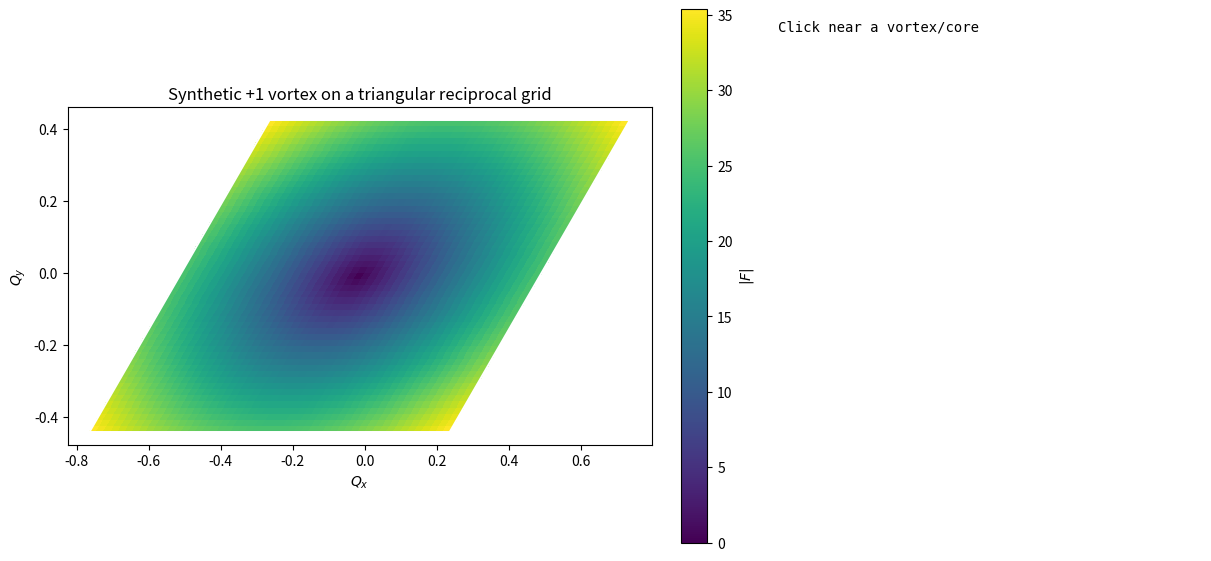

Recreate this plot in Python.
"""Interactive phase-winding explorer for a 2D reciprocal-lattice grid.

The array convention used throughout is::

    F[i1, i2]  <->  q(i1, i2)
                 = origin[0] * b1 + origin[1] * b2
                   + (i1 / N1) * b1 + (i2 / N2) * b2

Thus, a square loop in ``(i1, i2)`` is generally a parallelogram in Cartesian
momentum coordinates.  That is a perfectly valid contour for a winding
number.  The class displays the contour with its correct physical shape.

In JupyterLab, enable an interactive Matplotlib backend before constructing
the explorer, for example::

    %matplotlib widget

    explorer = InteractiveWindingExplorer(
        F[:, :, p1, p2],
        p=(p1, p2),
        config=cfg,
        # Or use lattice_type="hexagonal", b1=b1, b2=b2.
        radii=(2, 3, 4, 5),
        search_radius=5,
        display="auto",            # hexagon for hexagonal, primitive otherwise
        boundary_mode="reject",   # safest default
        title=rf"$|F(Q,p_{{{p1},{p2}}})|$",
    )

Boundary modes
--------------
``reject``
    A contour that leaves the stored array is reported as invalid.  This is
    the safest choice if the boundary sewing law for F has not been supplied.
``periodic``
    Array indices are wrapped and F is assumed to be a periodic scalar.
``sewn``
    Array indices are wrapped and a user-supplied ``sewing_factor`` is used to
    construct the extended-zone value.

For ``boundary_mode="sewn"``, the callback has signature::

    sewing_factor(i1_wrapped, i2_wrapped, n1, n2) -> complex

where ``n1`` and ``n2`` count how many reciprocal cells the unwrapped index
crossed.  The sampled value is

    F_ext = sewing_factor(...) * F[i1_wrapped, i2_wrapped].

The callback must implement the sewing law appropriate to the particular
field F being inspected.
"""

from __future__ import annotations

from dataclasses import dataclass
from typing import Any, Callable, Iterable, Optional, Sequence, Tuple

import numpy as np
import matplotlib.pyplot as plt
from matplotlib.patches import Polygon


Index = Tuple[int, int]
SewingFactor = Callable[[int, int, int, int], complex]


def _plain_name(value: Any) -> Optional[str]:
    """Convert a string or Enum-like lattice/model value to lowercase text."""
    if value is None:
        return None
    if hasattr(value, "value"):
        value = value.value
    return str(value).strip().lower().split(".")[-1]


def _config_value(config: Any, names: Sequence[str]) -> Any:
    """Read the first matching field from a mapping or config object."""
    if config is None:
        return None
    for name in names:
        if isinstance(config, dict) and name in config:
            return config[name]
        if hasattr(config, name):
            return getattr(config, name)
    return None


def resolve_lattice_geometry(
    *,
    config: Any = None,
    lattice_type: Any = None,
    b1: Optional[Sequence[float]] = None,
    b2: Optional[Sequence[float]] = None,
) -> Tuple[str, np.ndarray, np.ndarray]:
    """Resolve square/hexagonal geometry and reciprocal basis vectors.

    Priority is:

    1. Explicit ``b1`` and ``b2``.
    2. Vectors stored directly on/in ``config`` as ``b1`` and ``b2``.
    3. A 2x2 config field named ``reciprocal_vectors``, ``reciprocal_lattice``,
       ``bvecs``, or ``B`` (vectors are taken to be rows).
    4. A canonical dimensionless basis inferred from ``lattice_type`` or a
       config model/lattice field.

    The canonical basis is sufficient for topology and plot shape.  Supply
    physical b vectors if the Q-axis units and orientation must match the rest
    of a project exactly.
    """
    if (b1 is None) != (b2 is None):
        raise ValueError("supply both b1 and b2, or neither")

    config_b1 = _config_value(config, ("b1", "B1", "reciprocal_b1"))
    config_b2 = _config_value(config, ("b2", "B2", "reciprocal_b2"))
    if b1 is None and config_b1 is not None and config_b2 is not None:
        b1, b2 = config_b1, config_b2

    if b1 is None:
        vectors = _config_value(
            config,
            ("reciprocal_vectors", "reciprocal_lattice", "bvecs", "B"),
        )
        if vectors is not None:
            vectors = np.asarray(vectors, dtype=float)
            if vectors.shape != (2, 2):
                raise ValueError("config reciprocal vectors must have shape (2, 2)")
            b1, b2 = vectors[0], vectors[1]

    if lattice_type is None:
        lattice_type = _config_value(
            config,
            ("lattice_type", "ltype", "hamiltonian_type", "htype", "model"),
        )
    name = _plain_name(lattice_type)

    square_names = {"square", "orthogonal", "qwz", "qiwuzhang", "bhz"}
    hexagonal_names = {
        "hex", "hexagonal", "honeycomb", "triangular", "haldane", "graphene"
    }

    if name in square_names:
        kind = "square"
    elif name in hexagonal_names:
        kind = "hexagonal"
    elif name is None:
        if b1 is not None:
            test_b1 = np.asarray(b1, dtype=float)
            test_b2 = np.asarray(b2, dtype=float)
            norm_product = np.linalg.norm(test_b1) * np.linalg.norm(test_b2)
            cos_angle = abs(np.dot(test_b1, test_b2) / norm_product)
            equal_lengths = np.isclose(
                np.linalg.norm(test_b1), np.linalg.norm(test_b2), rtol=1e-5
            )
            kind = (
                "hexagonal"
                if equal_lengths and np.isclose(cos_angle, 0.5, atol=1e-5)
                else "square"
            )
        else:
            # Preserve the original explorer's behavior when no new geometry
            # input is supplied.
            kind = "square"
    else:
        raise ValueError(
            f"cannot infer lattice geometry from {lattice_type!r}; use "
            "lattice_type='square'/'hexagonal' or pass b1 and b2"
        )

    if b1 is None:
        if kind == "square":
            b1 = np.array([1.0, 0.0])
            b2 = np.array([0.0, 1.0])
        else:
            # A right-handed triangular reciprocal basis.  Overall rotation
            # and scale have no effect on the winding calculation.
            b1 = np.array([1.0, 0.0])
            b2 = np.array([0.5, np.sqrt(3.0) / 2.0])

    return kind, np.asarray(b1, dtype=float), np.asarray(b2, dtype=float)


@dataclass(frozen=True)
class ReciprocalGrid2D:
    """Uniform 2D grid spanned by two (possibly non-orthogonal) vectors."""

    b1: np.ndarray
    b2: np.ndarray
    shape: Tuple[int, int]
    origin: Tuple[float, float] = (0.0, 0.0)

    def __post_init__(self) -> None:
        b1 = np.asarray(self.b1, dtype=float)
        b2 = np.asarray(self.b2, dtype=float)
        if b1.shape != (2,) or b2.shape != (2,):
            raise ValueError("b1 and b2 must each contain two Cartesian components")
        if len(self.shape) != 2 or min(self.shape) < 2:
            raise ValueError("shape must be a pair of integers, each at least 2")

        basis = np.column_stack((b1, b2))
        if abs(np.linalg.det(basis)) < 1e-14:
            raise ValueError("b1 and b2 must be linearly independent")

        object.__setattr__(self, "b1", b1)
        object.__setattr__(self, "b2", b2)

    @property
    def N1(self) -> int:
        return int(self.shape[0])

    @property
    def N2(self) -> int:
        return int(self.shape[1])

    @property
    def basis(self) -> np.ndarray:
        """Matrix whose columns are b1 and b2."""
        return np.column_stack((self.b1, self.b2))

    @property
    def orientation(self) -> int:
        """Sign of (b1 x b2)_z."""
        return 1 if np.linalg.det(self.basis) > 0 else -1

    def fractional_to_cartesian(self, q1, q2):
        q1 = np.asarray(q1, dtype=float)
        q2 = np.asarray(q2, dtype=float)
        return q1[..., None] * self.b1 + q2[..., None] * self.b2

    def cartesian_to_fractional(self, x: float, y: float) -> np.ndarray:
        return np.linalg.solve(self.basis, np.array([x, y], dtype=float))

    def index_to_fractional(self, i1, i2):
        q1 = self.origin[0] + np.asarray(i1, dtype=float) / self.N1
        q2 = self.origin[1] + np.asarray(i2, dtype=float) / self.N2
        return q1, q2

    def index_to_cartesian(self, i1, i2):
        q1, q2 = self.index_to_fractional(i1, i2)
        return self.fractional_to_cartesian(q1, q2)

    def center_mesh(self) -> Tuple[np.ndarray, np.ndarray]:
        i1, i2 = np.meshgrid(
            np.arange(self.N1), np.arange(self.N2), indexing="ij"
        )
        xy = self.index_to_cartesian(i1, i2)
        return xy[..., 0], xy[..., 1]

    def edge_mesh(self) -> Tuple[np.ndarray, np.ndarray]:
        """Cell-edge coordinates suitable for pcolormesh(..., shading='flat')."""
        e1, e2 = np.meshgrid(
            np.arange(self.N1 + 1) - 0.5,
            np.arange(self.N2 + 1) - 0.5,
            indexing="ij",
        )
        xy = self.index_to_cartesian(e1, e2)
        return xy[..., 0], xy[..., 1]

    def nearest_unwrapped_index(self, x: float, y: float) -> Index:
        """Nearest grid index, without forcing it into the central cell.

        Rounding the two fractional components independently is not always the
        Euclidean-nearest operation on a skew grid.  We therefore check a 3x3
        neighborhood around that initial estimate using Cartesian distance.
        """
        q = self.cartesian_to_fractional(x, y)
        u1 = (q[0] - self.origin[0]) * self.N1
        u2 = (q[1] - self.origin[1]) * self.N2
        c1, c2 = int(np.rint(u1)), int(np.rint(u2))

        candidates = []
        for d1 in (-1, 0, 1):
            for d2 in (-1, 0, 1):
                i1, i2 = c1 + d1, c2 + d2
                xy = self.index_to_cartesian(i1, i2)
                dist2 = (xy[0] - x) ** 2 + (xy[1] - y) ** 2
                candidates.append((dist2, i1, i2))
        _, i1, i2 = min(candidates, key=lambda item: item[0])
        return i1, i2

    def wrap_index(self, i1: int, i2: int) -> Tuple[int, int, int, int]:
        """Return wrapped indices and reciprocal-cell crossing counts."""
        n1, w1 = divmod(int(i1), self.N1)
        n2, w2 = divmod(int(i2), self.N2)
        return w1, w2, n1, n2

    def primitive_polygon(self) -> np.ndarray:
        x, y = self.edge_mesh()
        return np.array(
            [
                [x[0, 0], y[0, 0]],
                [x[-1, 0], y[-1, 0]],
                [x[-1, -1], y[-1, -1]],
                [x[0, -1], y[0, -1]],
            ]
        )


def _clip_polygon_to_halfplane(
    polygon: np.ndarray, normal: np.ndarray, offset: float, tol: float = 1e-12
) -> np.ndarray:
    """Clip a convex polygon to points satisfying dot(x, normal) <= offset."""
    if len(polygon) == 0:
        return polygon

    output = []
    previous = polygon[-1]
    previous_value = np.dot(previous, normal) - offset
    previous_inside = previous_value <= tol

    for current in polygon:
        current_value = np.dot(current, normal) - offset
        current_inside = current_value <= tol

        if current_inside != previous_inside:
            direction = current - previous
            denominator = np.dot(direction, normal)
            if abs(denominator) > tol:
                t = (offset - np.dot(previous, normal)) / denominator
                output.append(previous + t * direction)
        if current_inside:
            output.append(current)

        previous = current
        previous_inside = current_inside

    return np.asarray(output, dtype=float)


def wigner_seitz_polygon(b1, b2, neighbor_range: int = 3) -> np.ndarray:
    """Construct the reciprocal Wigner-Seitz cell by half-plane clipping.

    For a triangular reciprocal lattice the returned polygon has six vertices.
    The implementation also works for ordinary reduced 2D lattice bases.
    """
    b1 = np.asarray(b1, dtype=float)
    b2 = np.asarray(b2, dtype=float)
    scale = max(np.linalg.norm(b1), np.linalg.norm(b2))
    size = 10.0 * neighbor_range * scale
    polygon = np.array(
        [[-size, -size], [size, -size], [size, size], [-size, size]],
        dtype=float,
    )

    reciprocal_vectors = []
    for n1 in range(-neighbor_range, neighbor_range + 1):
        for n2 in range(-neighbor_range, neighbor_range + 1):
            if n1 == 0 and n2 == 0:
                continue
            G = n1 * b1 + n2 * b2
            reciprocal_vectors.append(G)

    reciprocal_vectors.sort(key=lambda G: np.dot(G, G))
    for G in reciprocal_vectors:
        polygon = _clip_polygon_to_halfplane(
            polygon, normal=G, offset=0.5 * np.dot(G, G)
        )
        if len(polygon) == 0:
            raise RuntimeError("failed to construct the Wigner-Seitz polygon")

    center = polygon.mean(axis=0)
    angles = np.arctan2(polygon[:, 1] - center[1], polygon[:, 0] - center[0])
    return polygon[np.argsort(angles)]


def square_perimeter_indices(center: Index, radius: int) -> list[Index]:
    """Ordered perimeter of an index square, with each corner included once."""
    if radius < 1:
        raise ValueError("radius must be >= 1")

    c1, c2 = center
    low1, high1 = c1 - radius, c1 + radius
    low2, high2 = c2 - radius, c2 + radius
    points = []

    for i1 in range(low1, high1):
        points.append((i1, low2))
    for i2 in range(low2, high2):
        points.append((high1, i2))
    for i1 in range(high1, low1, -1):
        points.append((i1, high2))
    for i2 in range(high2, low2, -1):
        points.append((low1, i2))

    return points


@dataclass
class WindingResult:
    radius: int
    total_phase: float
    winding: float
    rounded_winding: Optional[int]
    min_abs_on_loop: float
    max_abs_phase_step: float
    valid: bool
    warning: str
    points: Optional[list[Index]]


def phase_winding_on_loop(
    values: Sequence[complex], zero_tol: float = 1e-12
) -> Tuple[float, float, float, float, str]:
    """Return total phase, winding, min |F|, max |dphi|, and a warning."""
    values = np.asarray(values, dtype=complex)
    if values.ndim != 1 or len(values) < 4:
        raise ValueError("values must be a one-dimensional loop with >= 4 samples")
    if not np.all(np.isfinite(values)):
        return np.nan, np.nan, np.nan, np.nan, "non-finite F on loop"

    magnitudes = np.abs(values)
    min_abs = float(np.min(magnitudes))
    reference = max(float(np.max(magnitudes)), 1.0)
    if min_abs <= zero_tol * reference:
        return (
            np.nan,
            np.nan,
            min_abs,
            np.nan,
            "loop passes through/too near a zero",
        )

    next_values = np.roll(values, -1)
    dphi = np.angle(next_values * np.conj(values))
    total = float(np.sum(dphi))
    winding = total / (2.0 * np.pi)
    max_step = float(np.max(np.abs(dphi)))

    warning = ""
    if max_step > 0.8 * np.pi:
        warning = "phase step near pi; refine grid or enlarge loop"
    elif abs(winding - np.rint(winding)) > 1e-6:
        warning = "winding is not numerically close to an integer"
    return total, winding, min_abs, max_step, warning


class ComplexFieldSampler:
    """Sample a stored field in reject, periodic, or sewn boundary mode."""

    VALID_MODES = {"reject", "periodic", "sewn"}

    def __init__(
        self,
        F: np.ndarray,
        boundary_mode: str = "reject",
        sewing_factor: Optional[SewingFactor] = None,
    ) -> None:
        self.F = np.asarray(F, dtype=complex)
        if self.F.ndim != 2:
            raise ValueError("F must be a two-dimensional complex array")
        if boundary_mode not in self.VALID_MODES:
            raise ValueError(f"boundary_mode must be one of {self.VALID_MODES}")
        if boundary_mode == "sewn" and sewing_factor is None:
            raise ValueError("boundary_mode='sewn' requires sewing_factor")
        self.boundary_mode = boundary_mode
        self.sewing_factor = sewing_factor

    def sample(self, i1: int, i2: int) -> complex:
        N1, N2 = self.F.shape
        inside = 0 <= i1 < N1 and 0 <= i2 < N2
        if self.boundary_mode == "reject":
            if not inside:
                raise IndexError("contour leaves stored reciprocal cell")
            return self.F[i1, i2]

        n1, w1 = divmod(int(i1), N1)
        n2, w2 = divmod(int(i2), N2)
        value = self.F[w1, w2]
        if self.boundary_mode == "sewn":
            value *= self.sewing_factor(w1, w2, n1, n2)
        return value


def phase_winding_square(
    sampler: ComplexFieldSampler,
    grid: ReciprocalGrid2D,
    center: Index,
    radius: int,
    zero_tol: float = 1e-12,
) -> WindingResult:
    """Compute winding on a physically counterclockwise index parallelogram."""
    points = square_perimeter_indices(center, radius)
    if grid.orientation < 0:
        points = points[::-1]

    try:
        values = [sampler.sample(i1, i2) for i1, i2 in points]
    except IndexError as error:
        return WindingResult(
            radius, np.nan, np.nan, None, np.nan, np.nan,
            False, str(error), None,
        )

    total, winding, min_abs, max_step, warning = phase_winding_on_loop(
        values, zero_tol=zero_tol
    )
    valid = bool(np.isfinite(winding))
    rounded = int(np.rint(winding)) if valid else None
    return WindingResult(
        radius, total, winding, rounded, min_abs, max_step,
        valid, warning, points,
    )


def find_local_minimum(
    sampler: ComplexFieldSampler,
    center: Index,
    search_radius: int,
    search_shape: str = "index_square",
    grid: Optional[ReciprocalGrid2D] = None,
) -> Index:
    """Find the smallest |F| near an unwrapped grid index.

    ``index_square`` checks all offsets in a square in fractional-grid space.
    ``cartesian_disk`` removes the square's distant Cartesian corners, using a
    disk whose radius is the larger of ``search_radius * |b1|/N1`` and
    ``search_radius * |b2|/N2``.
    """
    if search_radius < 0:
        raise ValueError("search_radius must be nonnegative")
    if search_shape not in {"index_square", "cartesian_disk"}:
        raise ValueError("search_shape must be 'index_square' or 'cartesian_disk'")
    if search_shape == "cartesian_disk" and grid is None:
        raise ValueError("cartesian_disk search requires grid")

    c1, c2 = center
    candidates = []
    if search_shape == "cartesian_disk":
        max_distance = search_radius * max(
            np.linalg.norm(grid.b1) / grid.N1,
            np.linalg.norm(grid.b2) / grid.N2,
        )

    for d1 in range(-search_radius, search_radius + 1):
        for d2 in range(-search_radius, search_radius + 1):
            if search_shape == "cartesian_disk":
                displacement = d1 * grid.b1 / grid.N1 + d2 * grid.b2 / grid.N2
                if np.linalg.norm(displacement) > max_distance + 1e-14:
                    continue
            i1, i2 = c1 + d1, c2 + d2
            try:
                magnitude = abs(sampler.sample(i1, i2))
            except IndexError:
                continue
            candidates.append((magnitude, i1, i2))

    if not candidates:
        raise ValueError("search neighborhood contains no valid grid points")
    _, i1, i2 = min(candidates, key=lambda item: item[0])
    return i1, i2


class InteractiveWindingExplorer:
    """Click a zero of F and inspect windings on reciprocal-grid contours."""

    VALID_DISPLAYS = {"auto", "primitive", "hexagon"}

    def __init__(
        self,
        F: np.ndarray,
        radii: Iterable[int] = (2, 3, 4, 5),
        search_radius: int = 5,
        p: Sequence[Any] = ("", ""),
        *,
        config: Any = None,
        lattice_type: Any = None,
        b1: Optional[Sequence[float]] = None,
        b2: Optional[Sequence[float]] = None,
        origin: Tuple[float, float] = (0.0, 0.0),
        search_shape: str = "index_square",
        display: str = "auto",
        boundary_mode: str = "reject",
        sewing_factor: Optional[SewingFactor] = None,
        zero_tol: float = 1e-12,
        title: Optional[str] = None,
        cmap: str = "viridis",
        figsize: Tuple[float, float] = (12.0, 5.5),
        show_grid_points: bool = False,
    ) -> None:
        F = np.asarray(F)
        if F.ndim != 2:
            raise ValueError(
                "Pass a 2D slice, for example F[:, :, p1, p2], not the full array"
            )
        if display not in self.VALID_DISPLAYS:
            raise ValueError(f"display must be one of {self.VALID_DISPLAYS}")

        lattice_kind, resolved_b1, resolved_b2 = resolve_lattice_geometry(
            config=config, lattice_type=lattice_type, b1=b1, b2=b2
        )
        if display == "auto":
            display = "primitive"

        self.F = F.astype(complex, copy=False)
        self.A = np.abs(self.F)
        self.grid = ReciprocalGrid2D(
            resolved_b1, resolved_b2, self.F.shape, origin=origin
        )
        self.sampler = ComplexFieldSampler(
            self.F, boundary_mode=boundary_mode, sewing_factor=sewing_factor
        )
        self.radii = [int(radius) for radius in radii]
        if not self.radii or min(self.radii) < 1:
            raise ValueError("radii must contain positive integers")
        self.search_radius = int(search_radius)
        self.search_shape = search_shape
        self.display = display
        self.lattice_kind = lattice_kind
        self.zero_tol = float(zero_tol)
        self.boundary_mode = boundary_mode

        self.fig, (self.ax_img, self.ax_txt) = plt.subplots(
            1, 2,
            figsize=figsize,
            constrained_layout=True,
            gridspec_kw={"width_ratios": (1.35, 1.0)},
        )
        self.loop_artists = []
        self._plot_field(cmap=cmap, show_grid_points=show_grid_points)

        if title is None:
            if p is not None and len(p) >= 2 and not (p[0] == "" and p[1] == ""):
                title = rf"$|F[:, :, {p[0]}, {p[1]}]|$"
            else:
                title = r"$|F(\mathbf{Q})|$"
        self.ax_img.set_title(title)
        self.ax_img.set_xlabel(r"$Q_x$")
        self.ax_img.set_ylabel(r"$Q_y$")
        self.ax_img.set_aspect("equal", adjustable="box")

        self.marker, = self.ax_img.plot(
            [], [], "o", ms=8, mfc="none", mec="red", mew=2,
            zorder=10, label="selected minimum",
        )

        self.ax_txt.set_axis_off()
        self.text = self.ax_txt.text(
            0.02, 0.98,
            "Click near a vortex/core",
            va="top", ha="left", family="monospace",
            transform=self.ax_txt.transAxes,
        )
        self.cid = self.fig.canvas.mpl_connect(
            "button_press_event", self.onclick
        )

    def _plot_field(self, cmap: str, show_grid_points: bool) -> None:
        edge_x, edge_y = self.grid.edge_mesh()
        meshes = []

        if self.display == "primitive":
            mesh = self.ax_img.pcolormesh(
                edge_x, edge_y, self.A, shading="flat", cmap=cmap
            )
            meshes.append(mesh)
            polygon = self.grid.primitive_polygon()
            self.ax_img.add_patch(
                Polygon(polygon, closed=True, fill=False, ec="white", lw=1.5)
            )
            self._set_limits_from_polygon(polygon)
        else:
            # Nine periodic replicas cover the Wigner-Seitz cell even when it
            # does not lie inside the stored primitive parallelogram.
            for n1 in (-1, 0, 1):
                for n2 in (-1, 0, 1):
                    shift = n1 * self.grid.b1 + n2 * self.grid.b2
                    mesh = self.ax_img.pcolormesh(
                        edge_x + shift[0], edge_y + shift[1], self.A,
                        shading="flat", cmap=cmap,
                    )
                    meshes.append(mesh)

            polygon = wigner_seitz_polygon(self.grid.b1, self.grid.b2)
            clip_patch = Polygon(
                polygon, closed=True, fill=False, ec="white", lw=1.8,
                transform=self.ax_img.transData,
            )
            self.ax_img.add_patch(clip_patch)
            for mesh in meshes:
                mesh.set_clip_path(clip_patch)
            self._set_limits_from_polygon(polygon)

        if show_grid_points:
            center_x, center_y = self.grid.center_mesh()
            self.ax_img.scatter(
                center_x, center_y, s=3, c="white", alpha=0.35, linewidths=0
            )

        self.mesh = meshes[0]
        self.fig.colorbar(self.mesh, ax=self.ax_img, label=r"$|F|$")

    def _set_limits_from_polygon(self, polygon: np.ndarray) -> None:
        x_span = np.ptp(polygon[:, 0])
        y_span = np.ptp(polygon[:, 1])
        x_margin = 0.04 * max(x_span, 1e-15)
        y_margin = 0.04 * max(y_span, 1e-15)
        self.ax_img.set_xlim(polygon[:, 0].min() - x_margin,
                             polygon[:, 0].max() + x_margin)
        self.ax_img.set_ylim(polygon[:, 1].min() - y_margin,
                             polygon[:, 1].max() + y_margin)

    def clear_loops(self) -> None:
        for artist in self.loop_artists:
            artist.remove()
        self.loop_artists = []

    def draw_loop(self, points: Sequence[Index], **kwargs) -> None:
        i1 = np.array([point[0] for point in points] + [points[0][0]])
        i2 = np.array([point[1] for point in points] + [points[0][1]])
        xy = self.grid.index_to_cartesian(i1, i2)
        artist, = self.ax_img.plot(xy[:, 0], xy[:, 1], **kwargs)
        self.loop_artists.append(artist)

    def analyze(self, center: Index) -> list[WindingResult]:
        return [
            phase_winding_square(
                self.sampler, self.grid, center, radius,
                zero_tol=self.zero_tol,
            )
            for radius in self.radii
        ]

    def onclick(self, event) -> None:
        if event.inaxes is not self.ax_img:
            return
        if event.xdata is None or event.ydata is None:
            return

        clicked_index = self.grid.nearest_unwrapped_index(
            event.xdata, event.ydata
        )
        try:
            center = find_local_minimum(
                self.sampler,
                clicked_index,
                self.search_radius,
                search_shape=self.search_shape,
                grid=self.grid,
            )
        except ValueError as error:
            self.text.set_text(f"Selection failed:\n{error}")
            self.fig.canvas.draw_idle()
            return

        xy = self.grid.index_to_cartesian(*center)
        self.marker.set_data([xy[0]], [xy[1]])
        self.clear_loops()

        w1, w2, n1, n2 = self.grid.wrap_index(*center)
        selected_abs = abs(self.sampler.sample(*center))
        lines = [
            f"unwrapped index: ({center[0]}, {center[1]})",
            f"stored index:    ({w1}, {w2})",
            f"cell shift:      ({n1}, {n2})",
            f"|F| there:       {selected_abs:.6g}",
            f"boundary mode:   {self.boundary_mode}",
            "",
            " r     winding  round    min|F|   max|dphi|  status",
        ]

        colors = plt.cm.plasma(np.linspace(0.15, 0.85, len(self.radii)))
        for result, color in zip(self.analyze(center), colors):
            if result.points is not None:
                self.draw_loop(result.points, color=color, lw=1.6, zorder=8)

            winding_text = (
                f"{result.winding:9.5f}" if result.valid else "      nan"
            )
            rounded_text = (
                f"{result.rounded_winding:5d}"
                if result.rounded_winding is not None else "  nan"
            )
            min_text = (
                f"{result.min_abs_on_loop:9.2e}"
                if np.isfinite(result.min_abs_on_loop) else "      nan"
            )
            step_text = (
                f"{result.max_abs_phase_step:10.3f}"
                if np.isfinite(result.max_abs_phase_step) else "       nan"
            )
            status = result.warning or "ok"
            lines.append(
                f"{result.radius:2d}  {winding_text}  {rounded_text}  "
                f"{min_text}  {step_text}  {status}"
            )

        self.text.set_text("\n".join(lines))
        self.fig.canvas.draw_idle()

    def disconnect(self) -> None:
        """Disconnect the click callback without closing the figure."""
        self.fig.canvas.mpl_disconnect(self.cid)


if __name__ == "__main__":
    # Minimal noninteractive demo.  Run in an interactive backend and click
    # near the center to test the explorer.
    N = 51
    b1 = np.array([1.0, 0.0])
    b2 = np.array([0.5, np.sqrt(3.0) / 2.0])
    i1, i2 = np.meshgrid(np.arange(N), np.arange(N), indexing="ij")
    center = N // 2
    F_demo = (i1 - center) + 1j * (i2 - center)

    explorer = InteractiveWindingExplorer(
        F_demo,
        radii=(2, 3, 4, 5),
        search_radius=5,
        lattice_type="hexagonal",
        b1=b1,
        b2=b2,
        origin=(-0.5, -0.5),
        display="primitive",
        boundary_mode="reject",
        title="Synthetic +1 vortex on a triangular reciprocal grid",
    )
    plt.show()
